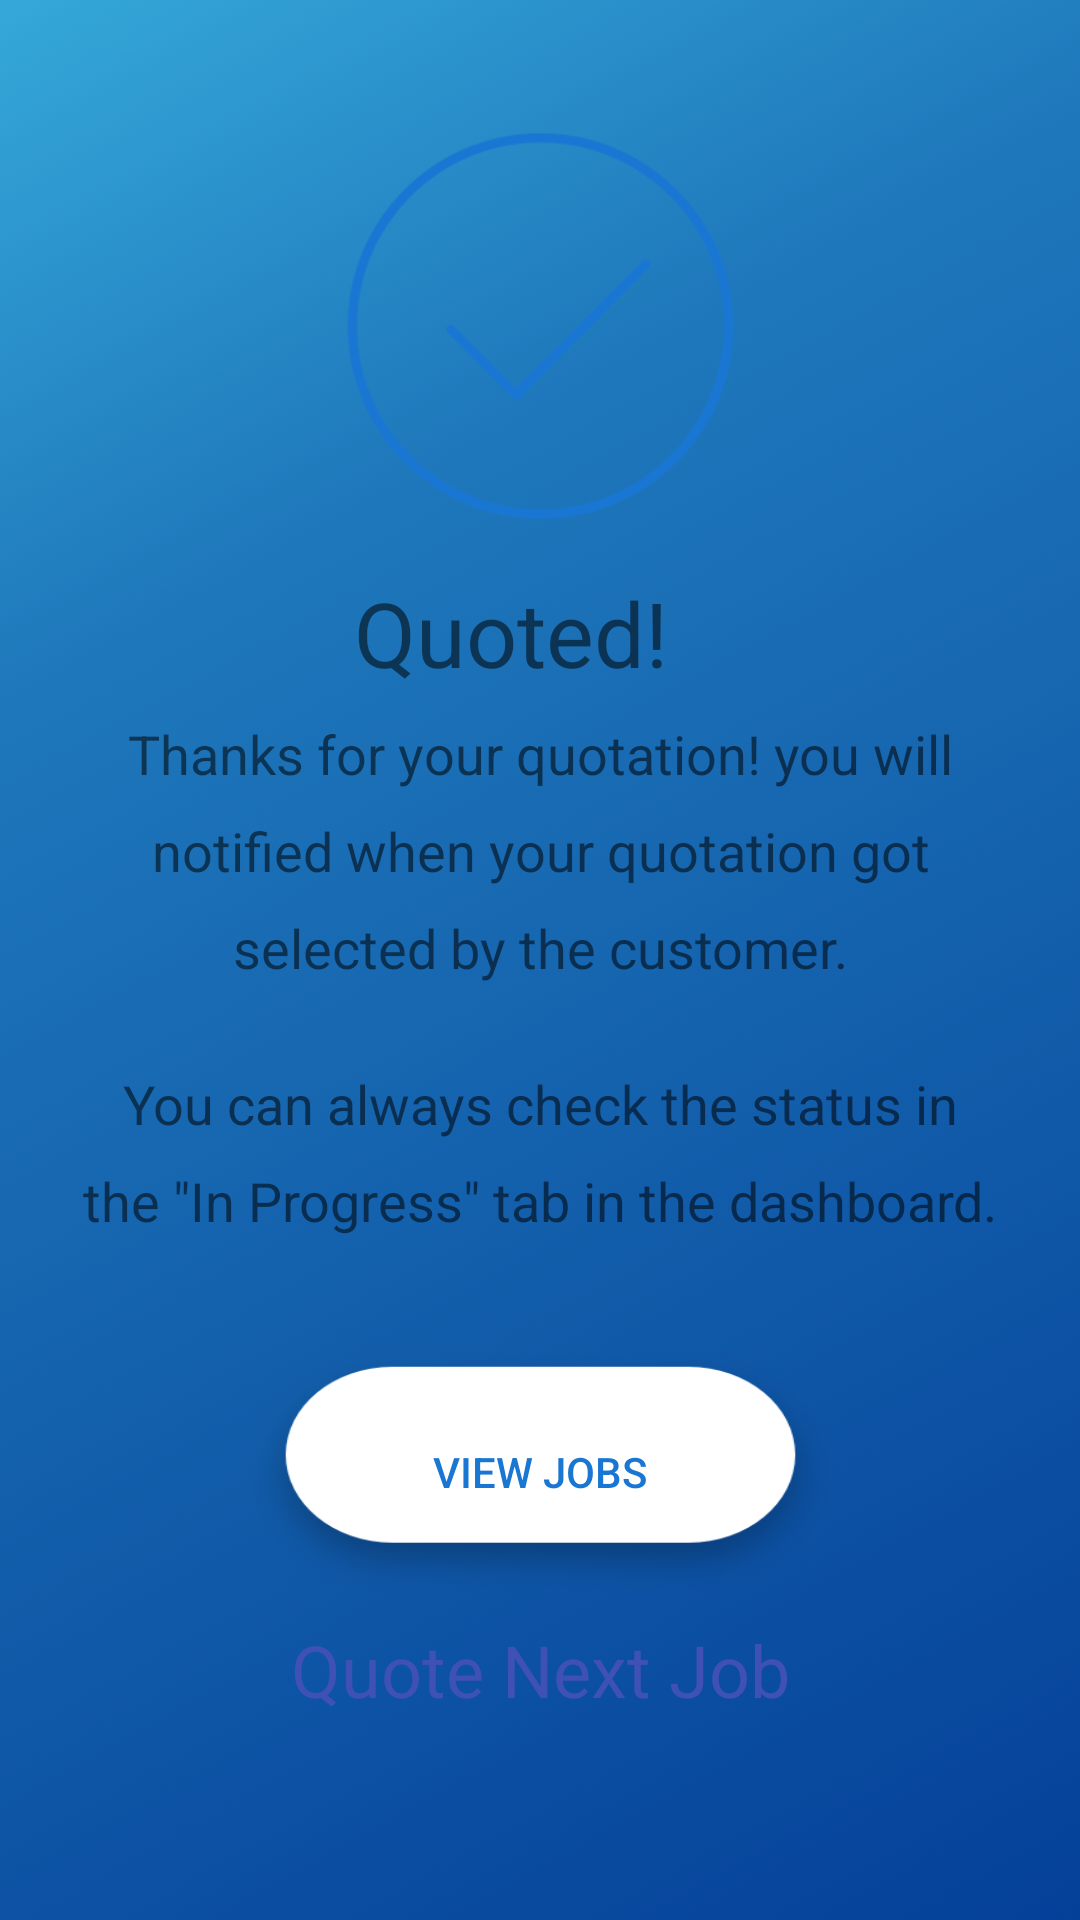

This screen was rendered from an Android layout file. Write that file and the resources it references.
<!-- AndroidManifest.xml: application theme AppTheme -->
<!-- res/layout/activity_tjob_details1.xml -->
<?xml version="1.0" encoding="utf-8"?>
<android.support.constraint.ConstraintLayout xmlns:android="http://schemas.android.com/apk/res/android"
    xmlns:app="http://schemas.android.com/apk/res-auto"
    xmlns:tools="http://schemas.android.com/tools"
    android:layout_width="match_parent"
    android:layout_height="match_parent"
    android:background="@drawable/bg_splash_background"
    tools:context=".Quote.TJobDetails1">

    <TextView
        android:id="@+id/textView8"
        android:layout_width="0dp"
        android:layout_height="wrap_content"
        android:layout_marginStart="8dp"
        android:layout_marginLeft="8dp"
        android:layout_marginTop="8dp"
        android:layout_marginEnd="8dp"
        android:layout_marginRight="8dp"
        android:layout_marginBottom="8dp"
        android:gravity="center"
        android:text='the "In Progress" tab in the dashboard.'
        android:textColor="@color/common_google_signin_btn_text_dark_default"
        android:textSize="18sp"
        app:layout_constraintBottom_toBottomOf="parent"
        app:layout_constraintEnd_toEndOf="parent"
        app:layout_constraintHorizontal_bias="0.0"
        app:layout_constraintStart_toStartOf="parent"
        app:layout_constraintTop_toBottomOf="@+id/textView7"
        app:layout_constraintVertical_bias="0.0" />

    <TextView
        android:id="@+id/textView7"
        android:layout_width="0dp"
        android:layout_height="wrap_content"
        android:layout_marginStart="8dp"
        android:layout_marginLeft="8dp"
        android:layout_marginTop="8dp"
        android:layout_marginEnd="8dp"
        android:layout_marginRight="8dp"
        android:layout_marginBottom="8dp"
        android:gravity="center"
        android:text="You can always check the status in"
        android:textColor="@color/common_google_signin_btn_text_dark_default"
        android:textSize="18dp"
        app:layout_constraintBottom_toBottomOf="parent"
        app:layout_constraintEnd_toEndOf="parent"
        app:layout_constraintHorizontal_bias="0.381"
        app:layout_constraintStart_toStartOf="parent"
        app:layout_constraintTop_toBottomOf="@+id/textView6"
        app:layout_constraintVertical_bias="0.072" />

    <TextView
        android:id="@+id/textView4"
        android:layout_width="0dp"
        android:layout_height="wrap_content"
        android:layout_marginStart="8dp"
        android:layout_marginLeft="8dp"
        android:layout_marginTop="8dp"
        android:layout_marginEnd="8dp"
        android:layout_marginRight="8dp"
        android:layout_marginBottom="8dp"
        android:gravity="center"
        android:text="notified when your quotation got"
        android:textColor="@color/common_google_signin_btn_text_dark_default"
        android:textSize="18dp"
        app:layout_constraintBottom_toBottomOf="parent"
        app:layout_constraintEnd_toEndOf="parent"
        app:layout_constraintHorizontal_bias="0.402"
        app:layout_constraintStart_toStartOf="parent"
        app:layout_constraintTop_toBottomOf="@+id/textView3"
        app:layout_constraintVertical_bias="0.0" />

    <TextView
        android:id="@+id/textView6"
        android:layout_width="0dp"
        android:layout_height="wrap_content"
        android:layout_marginStart="8dp"
        android:layout_marginLeft="8dp"
        android:layout_marginTop="8dp"
        android:layout_marginEnd="8dp"
        android:layout_marginRight="8dp"
        android:layout_marginBottom="8dp"
        android:gravity="center"
        android:text="selected by the customer."
        android:textColor="@color/common_google_signin_btn_text_dark_default"
        android:textSize="18dp"
        app:layout_constraintBottom_toBottomOf="parent"
        app:layout_constraintEnd_toEndOf="parent"
        app:layout_constraintHorizontal_bias="0.452"
        app:layout_constraintStart_toStartOf="parent"
        app:layout_constraintTop_toBottomOf="@+id/textView4"
        app:layout_constraintVertical_bias="0.0" />

    <ImageView
        android:id="@+id/imageView2"
        android:layout_width="151dp"
        android:layout_height="148dp"
        android:layout_marginStart="8dp"
        android:layout_marginLeft="8dp"
        android:layout_marginTop="8dp"
        android:layout_marginEnd="8dp"
        android:layout_marginRight="8dp"
        android:layout_marginBottom="8dp"
        android:background="@color/common_google_signin_btn_text_dark_default"
        android:src="@drawable/icn_done_for_page"
        app:layout_constraintBottom_toBottomOf="parent"
        app:layout_constraintEnd_toEndOf="parent"
        app:layout_constraintStart_toStartOf="parent"
        app:layout_constraintTop_toTopOf="parent"
        app:layout_constraintVertical_bias="0.056" />

    <TextView
        android:id="@+id/textView"
        android:layout_width="wrap_content"
        android:layout_height="wrap_content"
        android:layout_marginStart="8dp"
        android:layout_marginLeft="8dp"
        android:layout_marginTop="8dp"
        android:layout_marginEnd="8dp"
        android:layout_marginRight="8dp"
        android:layout_marginBottom="8dp"
        android:gravity="center"
        android:text="Quoted!"
        android:textColor="@color/common_google_signin_btn_text_dark_default"
        android:textSize="30sp"
        app:layout_constraintBottom_toBottomOf="parent"
        app:layout_constraintEnd_toEndOf="parent"
        app:layout_constraintHorizontal_bias="0.46"
        app:layout_constraintStart_toStartOf="parent"
        app:layout_constraintTop_toBottomOf="@+id/imageView2"
        app:layout_constraintVertical_bias="0.0" />

    <TextView
        android:id="@+id/textView3"
        android:layout_width="0dp"
        android:layout_height="wrap_content"
        android:layout_marginStart="8dp"
        android:layout_marginLeft="8dp"
        android:layout_marginTop="8dp"
        android:layout_marginEnd="8dp"
        android:layout_marginRight="8dp"
        android:layout_marginBottom="8dp"
        android:gravity="center"
        android:text="Thanks for your quotation! you will"
        android:textColor="@color/common_google_signin_btn_text_dark_default"
        android:textSize="18dp"
        app:layout_constraintBottom_toBottomOf="parent"
        app:layout_constraintEnd_toEndOf="parent"
        app:layout_constraintHorizontal_bias="0.365"
        app:layout_constraintStart_toStartOf="parent"
        app:layout_constraintTop_toBottomOf="@+id/textView"
        app:layout_constraintVertical_bias="0.0" />

    <Button
        android:id="@+id/button"
        android:layout_width="197dp"
        android:layout_height="81dp"
        android:layout_marginStart="8dp"
        android:layout_marginLeft="8dp"
        android:layout_marginTop="8dp"
        android:layout_marginEnd="8dp"
        android:layout_marginRight="8dp"
        android:layout_marginBottom="8dp"
        android:background="@drawable/btn_login_white"
        android:text="View Jobs"
        android:textColor="@color/colorAccent"
        app:layout_constraintBottom_toBottomOf="parent"
        app:layout_constraintEnd_toEndOf="parent"
        app:layout_constraintStart_toStartOf="parent"
        app:layout_constraintTop_toBottomOf="@+id/textView8"
        app:layout_constraintVertical_bias="0.227" />

    <Button
        android:id="@+id/button2"
        style="@style/Widget.MaterialComponents.Button.TextButton"
        android:layout_width="0dp"
        android:layout_height="wrap_content"
        android:layout_marginStart="8dp"
        android:layout_marginLeft="8dp"
        android:layout_marginTop="8dp"
        android:layout_marginEnd="8dp"
        android:layout_marginRight="8dp"
        android:layout_marginBottom="84dp"
        android:gravity="center"
        android:text="Quote Next Job"
        android:textColor="@color/common_google_signin_btn_text_dark_default"
        android:textSize="24sp"
        app:layout_constraintBottom_toBottomOf="parent"
        app:layout_constraintEnd_toEndOf="parent"
        app:layout_constraintHorizontal_bias="0.497"
        app:layout_constraintStart_toStartOf="parent"
        app:layout_constraintTop_toBottomOf="@+id/button"
        app:layout_constraintVertical_bias="0.214" />

</android.support.constraint.ConstraintLayout>
<!-- resources referenced by this layout -->
<resources>
  <color name="colorAccent">#1976D2</color>
  <!-- drawable bg_splash_background: png bitmap (drawable, 488740 bytes) -->
  <!-- drawable btn_login_white: png bitmap (drawable, 16307 bytes) -->
  <!-- drawable icn_done_for_page: png bitmap (drawable, 16660 bytes) -->
  <style name="AppTheme" parent="Theme.AppCompat.Light.DarkActionBar">
      
      <item name="colorPrimary">@color/colorPrimary</item>
      <item name="colorPrimaryDark">@color/colorPrimaryDark</item>
      <item name="colorAccent">@color/colorAccent</item>
      <item name="windowActionBar">false</item>
      <item name="windowNoTitle">true</item>
    </style>
  <color name="colorPrimary">#3F51B5</color>
  <color name="colorPrimaryDark">#303F9F</color>
</resources>
